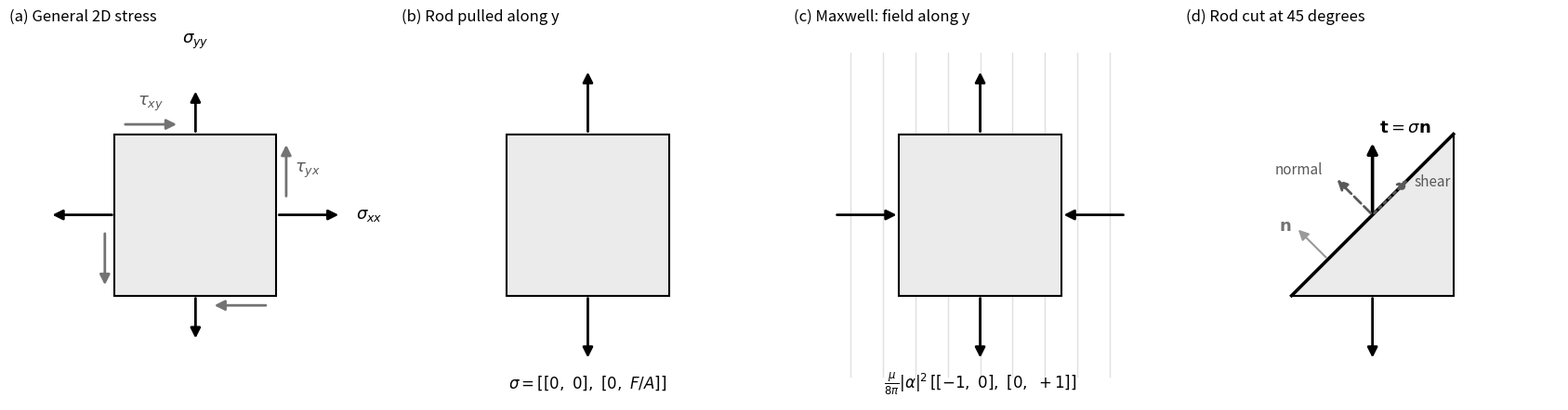

Here is the Python script that generated this plot: (Note: this script raises an exception after producing the figure.)
"""Draws figures/stress_2d.png for Part 1, Step 1 of the Maxwell notebooks.

    python notebooks/figures/stress_2d.py
"""
import os

import matplotlib
matplotlib.use("Agg")
import matplotlib.pyplot as plt
import numpy as np

plt.rcParams.update({"font.size": 11, "axes.titlesize": 12, "axes.titlelocation": "left"})

def arrow(ax, start, vec, ls="-", lw=2.0, color="k"):
    ax.annotate("", xy=np.add(start, vec), xytext=start,
                arrowprops=dict(arrowstyle="-|>", color=color, lw=lw, ls=ls, mutation_scale=16))

def draw_element(ax, S, title, labels=False, scale=0.8, field=False):
    S = np.asarray(S, float); big = np.abs(S).max()
    if field:                                                    # faint field lines along y
        for xl in np.linspace(-1.6, 1.6, 9): ax.plot([xl, xl], [-2, 2], color="0.88", lw=1, zorder=0)
    ax.add_patch(plt.Rectangle((-1, -1), 2, 2, fc="0.92", ec="k", lw=1.5, zorder=1))
    names = {(1, 0): (r"$\sigma_{xx}$", r"$\tau_{yx}$"), (0, 1): (r"$\sigma_{yy}$", r"$\tau_{xy}$")}
    for nvec in ((1, 0), (-1, 0), (0, 1), (0, -1)):
        nvec = np.array(nvec, float); tang = np.array([-nvec[1], nvec[0]])
        t = S @ nvec; tn, ts = t @ nvec, t @ tang
        face = nvec*1.0
        if abs(tn) > 1e-9:
            L = scale*abs(tn)/big
            if tn > 0: arrow(ax, face, nvec*L)                   # tension: away from the face
            else: arrow(ax, face + nvec*L, -nvec*L)              # pressure: into the face
        if abs(ts) > 1e-9:                                       # shear: along the face, just outside it, off to one side
            L = 0.7; d = np.sign(ts)*tang                      # drawn at a fixed length for clarity
            arrow(ax, face + nvec*0.12 + tang*0.55 - d*L/2, d*L, color="0.45")
        key = tuple(nvec.astype(int))
        if labels and key in names:
            ax.text(*(face + nvec*1.15), names[key][0], fontsize=13, ha="center", va="center")
            ax.text(*(face + nvec*0.38 + tang*0.55), names[key][1], fontsize=13, ha="center", va="center", color="0.35")
    ax.set_xlim(-2.3, 2.3); ax.set_ylim(-2.3, 2.3); ax.set_aspect("equal"); ax.axis("off"); ax.set_title(title)

fig, axs = plt.subplots(1, 4, figsize=(17, 4.6))
draw_element(axs[0], [[1.0, 0.45], [0.45, 0.7]], "(a) General 2D stress", labels=True)
draw_element(axs[1], [[0, 0], [0, 1.0]], "(b) Rod pulled along y")
axs[1].text(0, -2.15, r"$\sigma = [[0,\ 0],\ [0,\ F/A]]$", ha="center", fontsize=12)
draw_element(axs[2], [[-1.0, 0], [0, 1.0]], "(c) Maxwell: field along y", field=True)
axs[2].text(0, -2.15, r"$\frac{\mu}{8\pi}|\alpha|^2\,[[-1,\ 0],\ [0,\ +1]]$", ha="center", fontsize=12)

ax = axs[3]                                                     # (d) slanted cut through the rod
S = np.array([[0, 0], [0, 1.0]]); nvec = np.array([-1, 1])/np.sqrt(2)   # outward normal of the cut
ax.add_patch(plt.Polygon([[-1, -1], [1, -1], [1, 1]], fc="0.92", ec="k", lw=1.5))
ax.plot([-1, 1], [-1, 1], color="k", lw=2.5)
arrow(ax, (0, -1), (0, -0.8))                                   # the pull on the bottom face
t = S @ nvec; tn = (t @ nvec)*nvec; ts = t - tn
p = np.array([0.0, 0.0])
arrow(ax, p, 1.3*t, lw=2.6)
arrow(ax, p, 1.3*tn, ls="--", color="0.35"); arrow(ax, p, 1.3*ts, ls=":", color="0.35")
ax.text(*(1.3*t + [0.08, 0.1]), r"$\mathbf{t} = \sigma\mathbf{n}$", fontsize=13)
ax.text(*(1.3*tn + [-0.75, 0.05]), "normal", fontsize=11, color="0.35")
ax.text(*(1.3*ts + [0.05, -0.1]), "shear", fontsize=11, color="0.35")
arrow(ax, (-0.55, -0.55), 0.55*nvec, color="0.6", lw=1.5); ax.text(-1.15, -0.2, r"$\mathbf{n}$", fontsize=13, color="0.45")
ax.set_xlim(-2.3, 2.3); ax.set_ylim(-2.3, 2.3); ax.set_aspect("equal"); ax.axis("off"); ax.set_title("(d) Rod cut at 45 degrees")
plt.tight_layout()
fig.savefig(os.path.join(os.path.dirname(os.path.abspath(__file__)), "stress_2d.png"), dpi=110)
